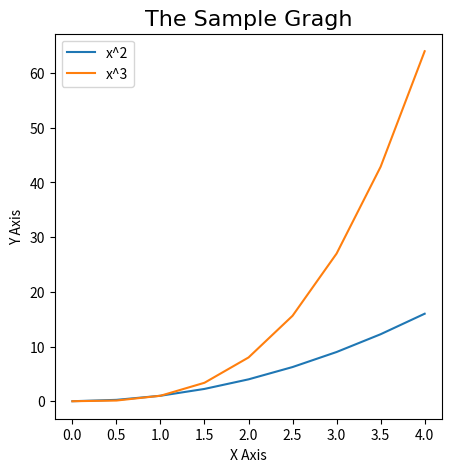

This figure's Python source:
from matplotlib import pyplot as plt
import pandas as pd
import numpy as np

x = np.arange(0, 4.5, 0.5)

# Resize the graph
plt.figure(figsize=[5, 5], dpi=300)

plt.plot(x, x ** 2, label='x^2')
plt.plot(x, x ** 3, label='x^3')

# the label of X Axis & Y Axis
plt.xlabel('X Axis')
plt.ylabel('Y Axis')

# the tile of the graph
plt.title('The Sample Gragh', fontdict={
    'fontname': 'Comic Sans MS',
    'fontsize': 16
})

# show legend of the graph
plt.legend()

# show plot
plt.show()
